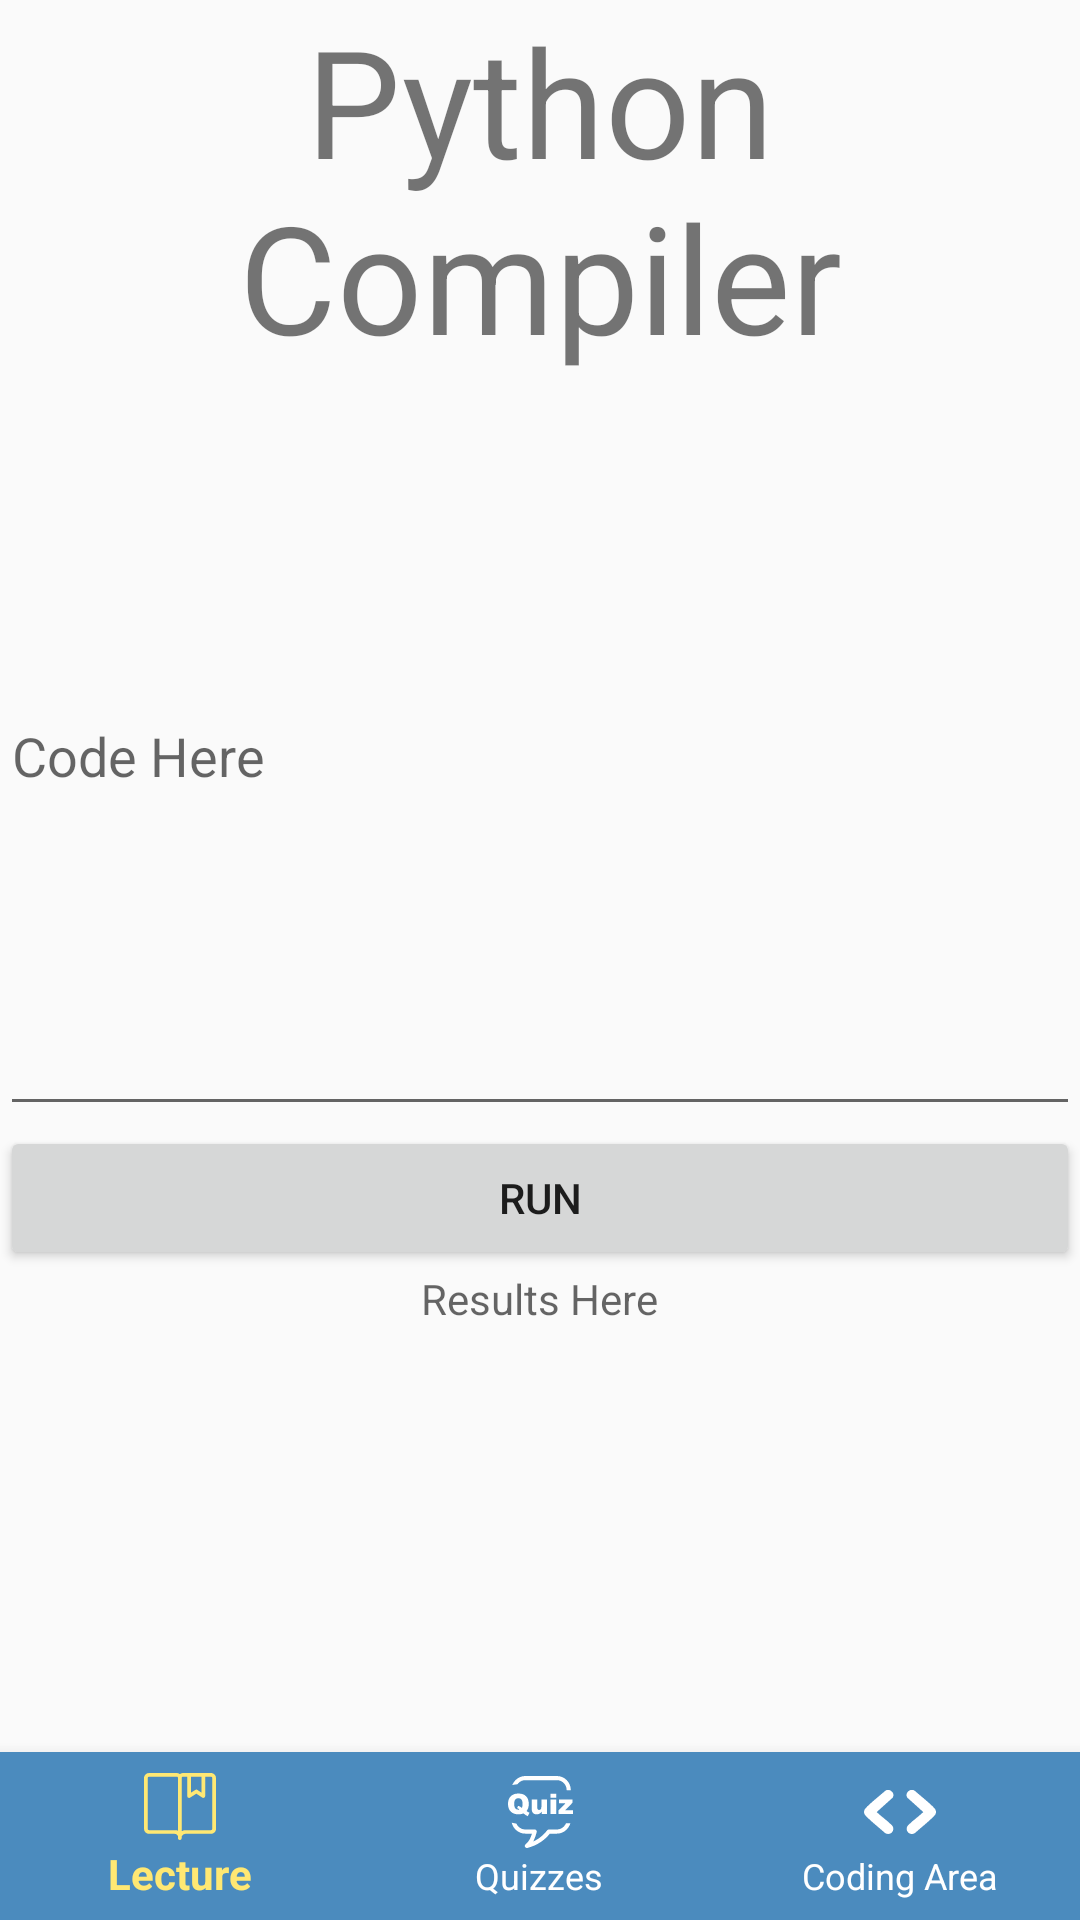

This screen was rendered from an Android layout file. Write that file and the resources it references.
<!-- AndroidManifest.xml: application theme Theme.IProid_Test -->
<!-- res/layout/activity_test_python_compiler.xml -->
<?xml version="1.0" encoding="utf-8"?>
<androidx.constraintlayout.widget.ConstraintLayout xmlns:android="http://schemas.android.com/apk/res/android"
    xmlns:app="http://schemas.android.com/apk/res-auto"
    xmlns:tools="http://schemas.android.com/tools"
    android:layout_width="match_parent"
    android:layout_height="match_parent"
    tools:context=".Lecture.test_pythonCompiler">
    <LinearLayout
        android:layout_width="match_parent"
        android:layout_height="match_parent"
        android:orientation="vertical"
        app:layout_constraintBottom_toBottomOf="parent"
        app:layout_constraintEnd_toEndOf="parent"
        app:layout_constraintStart_toStartOf="parent"
        app:layout_constraintTop_toTopOf="parent">

        <RelativeLayout
            android:layout_width="match_parent"
            android:layout_height="match_parent">

            <TextView
                android:id="@+id/sampletxtview"
                android:layout_centerHorizontal="true"
                android:layout_width="wrap_content"
                android:layout_height="wrap_content"
                android:text="Python Compiler"
                android:textAlignment="center"
                android:textSize="50dp"
                android:gravity="center_horizontal" />

            <EditText
                android:id="@+id/CodeArea"
                android:layout_width="match_parent"
                android:layout_height="250dp"
                android:hint="Code Here"
                android:layout_below="@+id/sampletxtview"
                 />
            <Button
                android:id="@+id/btnRun"
                android:layout_below="@+id/CodeArea"
                android:layout_width="match_parent"
                android:layout_height="wrap_content"
                android:text="Run"/>
            <TextView
                android:layout_centerHorizontal="true"
                android:layout_below="@+id/btnRun"
                android:id="@+id/txtResult"
                android:layout_width="wrap_content"
                android:layout_height="wrap_content"
                android:hint="Results Here"
                android:layout_gravity="center"
                android:textAlignment="center"
                />
            <com.google.android.material.bottomnavigation.BottomNavigationView
                android:id="@+id/bottomNav"
                android:layout_width="match_parent"
                android:layout_height="wrap_content"
                android:layout_alignParentBottom="true"
                app:itemBackground="@color/p1"
                app:itemTextColor="@drawable/selector"
                app:itemIconTint="@drawable/selector"
                app:menu="@menu/menu_navigation"/>




        </RelativeLayout>
    </LinearLayout>



</androidx.constraintlayout.widget.ConstraintLayout>
<!-- resources referenced by this layout -->
<resources>
  <color name="p1">#4B8BBE</color>
  <!-- drawable selector (drawable) -->
  <?xml version="1.0" encoding="utf-8"?>
  <selector xmlns:android="http://schemas.android.com/apk/res/android">
  
      <item
          android:state_selected="true"
          android:color="@color/p3"/>
  
  
      <item
          android:state_selected="false"
          android:color="@color/white"/>
  
  </selector>
  <style name="Theme.IProid_Test" parent="Theme.Design.Light.NoActionBar">
          
          <item name="colorPrimary">@color/purple_500</item>
          <item name="colorPrimaryVariant">@color/purple_700</item>
          <item name="colorOnPrimary">@color/white</item>
          
          <item name="colorSecondary">@color/teal_200</item>
          <item name="colorSecondaryVariant">@color/teal_700</item>
          <item name="colorOnSecondary">@color/black</item>
          
          <item name="android:statusBarColor" tools:targetApi="l">?attr/colorPrimaryVariant</item>
          
          <item name="android:windowIsTranslucent">true</item>
          <item name="android:windowCloseOnTouchOutside">true</item>
      </style>
  <color name="p3">#FFE873</color>
  <color name="white">#FFFFFFFF</color>
  <color name="purple_500">#FF6200EE</color>
  <color name="purple_700">#FF3700B3</color>
  <color name="teal_200">#FF03DAC5</color>
  <color name="teal_700">#FF018786</color>
  <color name="black">#FF000000</color>
</resources>
